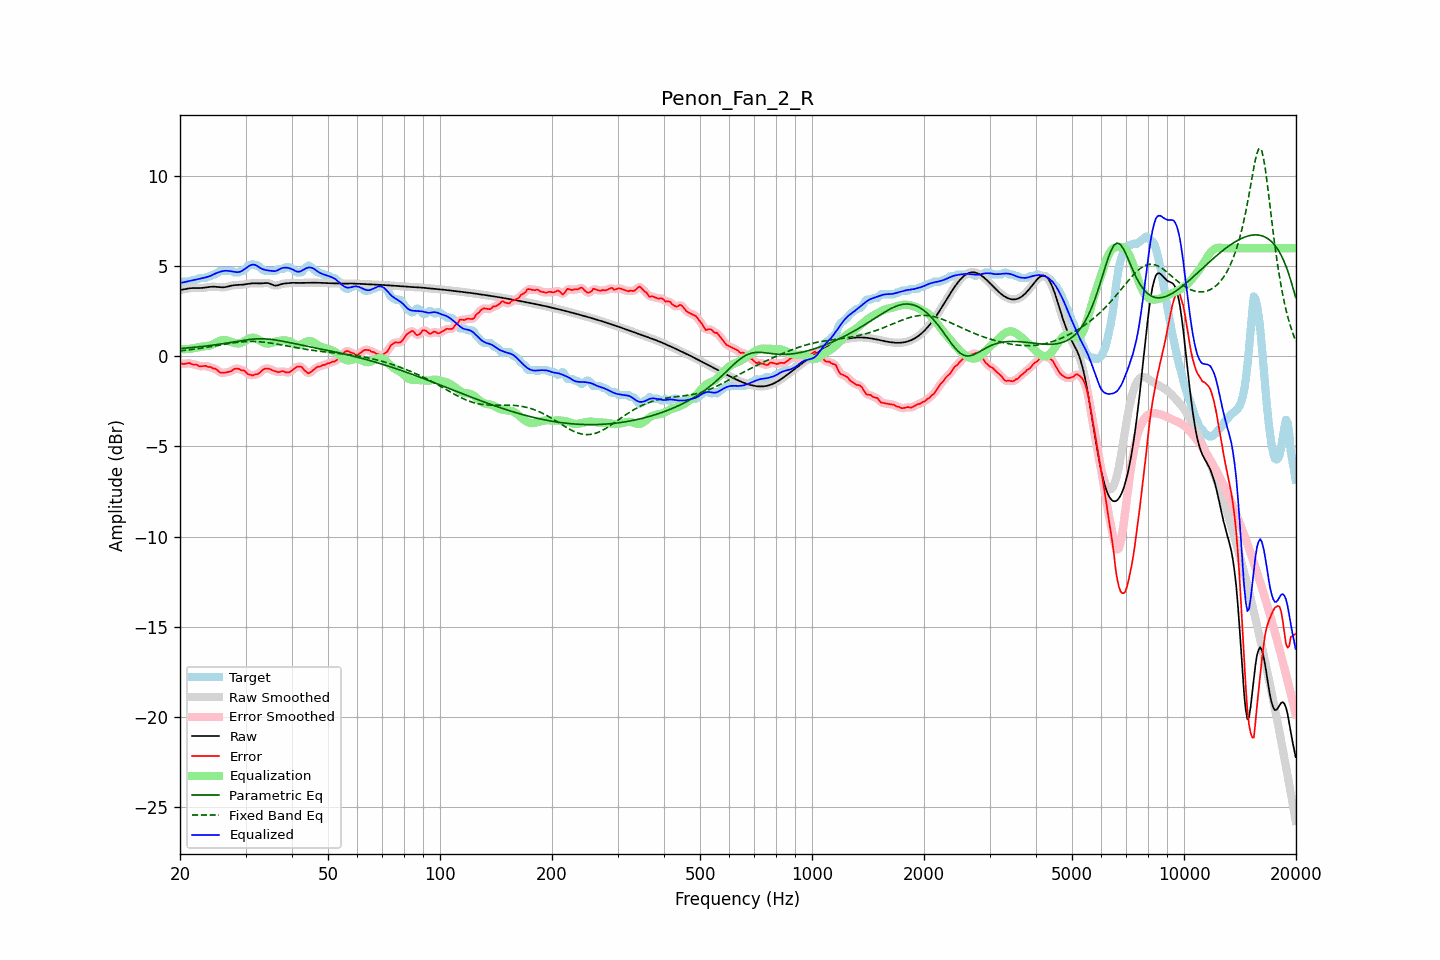

The table this chart was drawn from, first rows:
frequency, raw, error, smoothed, error_smoothed, equalization, parametric_eq, fixed_band_eq, equalized_raw, equalized_smoothed, target
20.00, 3.68, -0.37, 3.67, -0.38, 0.40, 0.43, 0.30, 4.07, 4.07, 4.04
20.20, 3.69, -0.40, 3.69, -0.40, 0.39, 0.44, 0.31, 4.09, 4.09, 4.09
20.40, 3.71, -0.43, 3.71, -0.41, 0.39, 0.44, 0.32, 4.10, 4.10, 4.14
20.61, 3.73, -0.42, 3.73, -0.42, 0.39, 0.45, 0.33, 4.12, 4.12, 4.14
20.81, 3.75, -0.40, 3.75, -0.40, 0.40, 0.46, 0.34, 4.14, 4.14, 4.14
21.02, 3.76, -0.38, 3.76, -0.38, 0.41, 0.47, 0.35, 4.17, 4.17, 4.14
21.23, 3.77, -0.38, 3.77, -0.40, 0.41, 0.48, 0.36, 4.19, 4.19, 4.15
21.44, 3.78, -0.42, 3.78, -0.42, 0.43, 0.48, 0.37, 4.21, 4.21, 4.20
21.66, 3.79, -0.46, 3.79, -0.44, 0.44, 0.49, 0.38, 4.23, 4.23, 4.24
21.87, 3.79, -0.46, 3.79, -0.46, 0.46, 0.50, 0.40, 4.25, 4.25, 4.24
22.09, 3.79, -0.46, 3.79, -0.48, 0.48, 0.51, 0.41, 4.27, 4.27, 4.24
22.31, 3.79, -0.50, 3.79, -0.50, 0.50, 0.52, 0.42, 4.28, 4.28, 4.28
22.54, 3.79, -0.56, 3.79, -0.54, 0.51, 0.53, 0.43, 4.30, 4.30, 4.34
22.76, 3.79, -0.56, 3.79, -0.56, 0.53, 0.54, 0.45, 4.32, 4.32, 4.34
22.99, 3.79, -0.55, 3.80, -0.55, 0.54, 0.55, 0.46, 4.33, 4.34, 4.34
23.22, 3.81, -0.54, 3.81, -0.54, 0.55, 0.56, 0.48, 4.36, 4.36, 4.34
23.45, 3.82, -0.53, 3.82, -0.55, 0.56, 0.57, 0.49, 4.38, 4.38, 4.34
23.69, 3.83, -0.58, 3.83, -0.56, 0.57, 0.58, 0.50, 4.40, 4.40, 4.41
23.92, 3.84, -0.60, 3.84, -0.58, 0.59, 0.59, 0.52, 4.43, 4.43, 4.44
24.16, 3.85, -0.59, 3.85, -0.62, 0.61, 0.60, 0.53, 4.46, 4.46, 4.44
24.40, 3.86, -0.65, 3.86, -0.64, 0.64, 0.61, 0.55, 4.50, 4.50, 4.51
24.65, 3.86, -0.68, 3.86, -0.67, 0.69, 0.62, 0.56, 4.55, 4.55, 4.54
24.89, 3.86, -0.69, 3.86, -0.71, 0.74, 0.64, 0.58, 4.59, 4.59, 4.54
25.14, 3.85, -0.76, 3.85, -0.76, 0.78, 0.65, 0.60, 4.63, 4.63, 4.61
25.39, 3.84, -0.84, 3.84, -0.83, 0.82, 0.66, 0.61, 4.66, 4.66, 4.68
25.65, 3.83, -0.91, 3.83, -0.89, 0.86, 0.68, 0.63, 4.69, 4.69, 4.74
25.91, 3.83, -0.92, 3.83, -0.92, 0.89, 0.69, 0.64, 4.71, 4.71, 4.74
26.16, 3.83, -0.92, 3.83, -0.92, 0.90, 0.70, 0.66, 4.73, 4.73, 4.74
26.43, 3.84, -0.91, 3.84, -0.90, 0.91, 0.72, 0.67, 4.75, 4.75, 4.74
26.69, 3.86, -0.89, 3.86, -0.89, 0.89, 0.73, 0.69, 4.75, 4.75, 4.74
26.96, 3.88, -0.87, 3.88, -0.87, 0.86, 0.75, 0.70, 4.74, 4.74, 4.74
27.23, 3.90, -0.84, 3.90, -0.85, 0.83, 0.76, 0.72, 4.73, 4.73, 4.74
27.50, 3.92, -0.82, 3.92, -0.80, 0.79, 0.78, 0.73, 4.71, 4.71, 4.74
27.77, 3.94, -0.75, 3.94, -0.76, 0.76, 0.79, 0.74, 4.70, 4.70, 4.69
28.05, 3.95, -0.70, 3.95, -0.71, 0.73, 0.81, 0.76, 4.68, 4.68, 4.64
28.33, 3.95, -0.69, 3.95, -0.68, 0.72, 0.82, 0.77, 4.67, 4.67, 4.64
28.62, 3.96, -0.69, 3.96, -0.69, 0.71, 0.84, 0.78, 4.67, 4.67, 4.64
28.90, 3.96, -0.71, 3.96, -0.72, 0.72, 0.85, 0.79, 4.68, 4.68, 4.67
29.19, 3.97, -0.78, 3.97, -0.75, 0.75, 0.87, 0.80, 4.72, 4.72, 4.74
29.48, 3.97, -0.77, 3.97, -0.77, 0.79, 0.88, 0.80, 4.76, 4.77, 4.74
29.78, 3.99, -0.80, 3.99, -0.82, 0.84, 0.89, 0.81, 4.83, 4.83, 4.79
30.08, 4.00, -0.87, 4.00, -0.88, 0.89, 0.91, 0.82, 4.90, 4.90, 4.87
30.38, 4.02, -0.98, 4.02, -0.95, 0.94, 0.92, 0.82, 4.96, 4.96, 4.99
30.68, 4.03, -1.01, 4.03, -1.01, 0.98, 0.93, 0.82, 5.02, 5.01, 5.04
30.99, 4.04, -1.02, 4.04, -1.05, 1.01, 0.94, 0.82, 5.06, 5.06, 5.06
31.30, 4.05, -1.07, 4.05, -1.04, 1.03, 0.95, 0.82, 5.08, 5.08, 5.12
31.61, 4.05, -1.04, 4.05, -1.04, 1.03, 0.96, 0.82, 5.08, 5.08, 5.09
31.93, 4.05, -0.99, 4.05, -1.02, 1.01, 0.96, 0.82, 5.06, 5.06, 5.04
32.24, 4.05, -1.00, 4.05, -0.98, 0.97, 0.97, 0.81, 5.01, 5.01, 5.04
32.57, 4.04, -0.95, 4.04, -0.94, 0.91, 0.97, 0.81, 4.96, 4.96, 4.99
32.89, 4.04, -0.88, 4.04, -0.88, 0.86, 0.97, 0.80, 4.90, 4.90, 4.92
33.22, 4.05, -0.79, 4.05, -0.79, 0.80, 0.97, 0.79, 4.85, 4.85, 4.84
33.55, 4.05, -0.72, 4.06, -0.73, 0.76, 0.97, 0.78, 4.81, 4.82, 4.77
33.89, 4.07, -0.68, 4.06, -0.68, 0.73, 0.96, 0.77, 4.79, 4.79, 4.74
34.23, 4.07, -0.68, 4.07, -0.67, 0.71, 0.96, 0.76, 4.78, 4.77, 4.74
34.57, 4.06, -0.69, 4.05, -0.69, 0.71, 0.95, 0.75, 4.77, 4.76, 4.74
34.92, 4.03, -0.72, 4.03, -0.72, 0.72, 0.94, 0.74, 4.75, 4.75, 4.74
35.27, 3.99, -0.75, 3.99, -0.75, 0.75, 0.93, 0.72, 4.74, 4.73, 4.74
35.62, 3.95, -0.79, 3.95, -0.79, 0.78, 0.92, 0.71, 4.73, 4.73, 4.74
35.97, 3.92, -0.82, 3.93, -0.82, 0.80, 0.91, 0.69, 4.72, 4.73, 4.74
... 635 more rows
